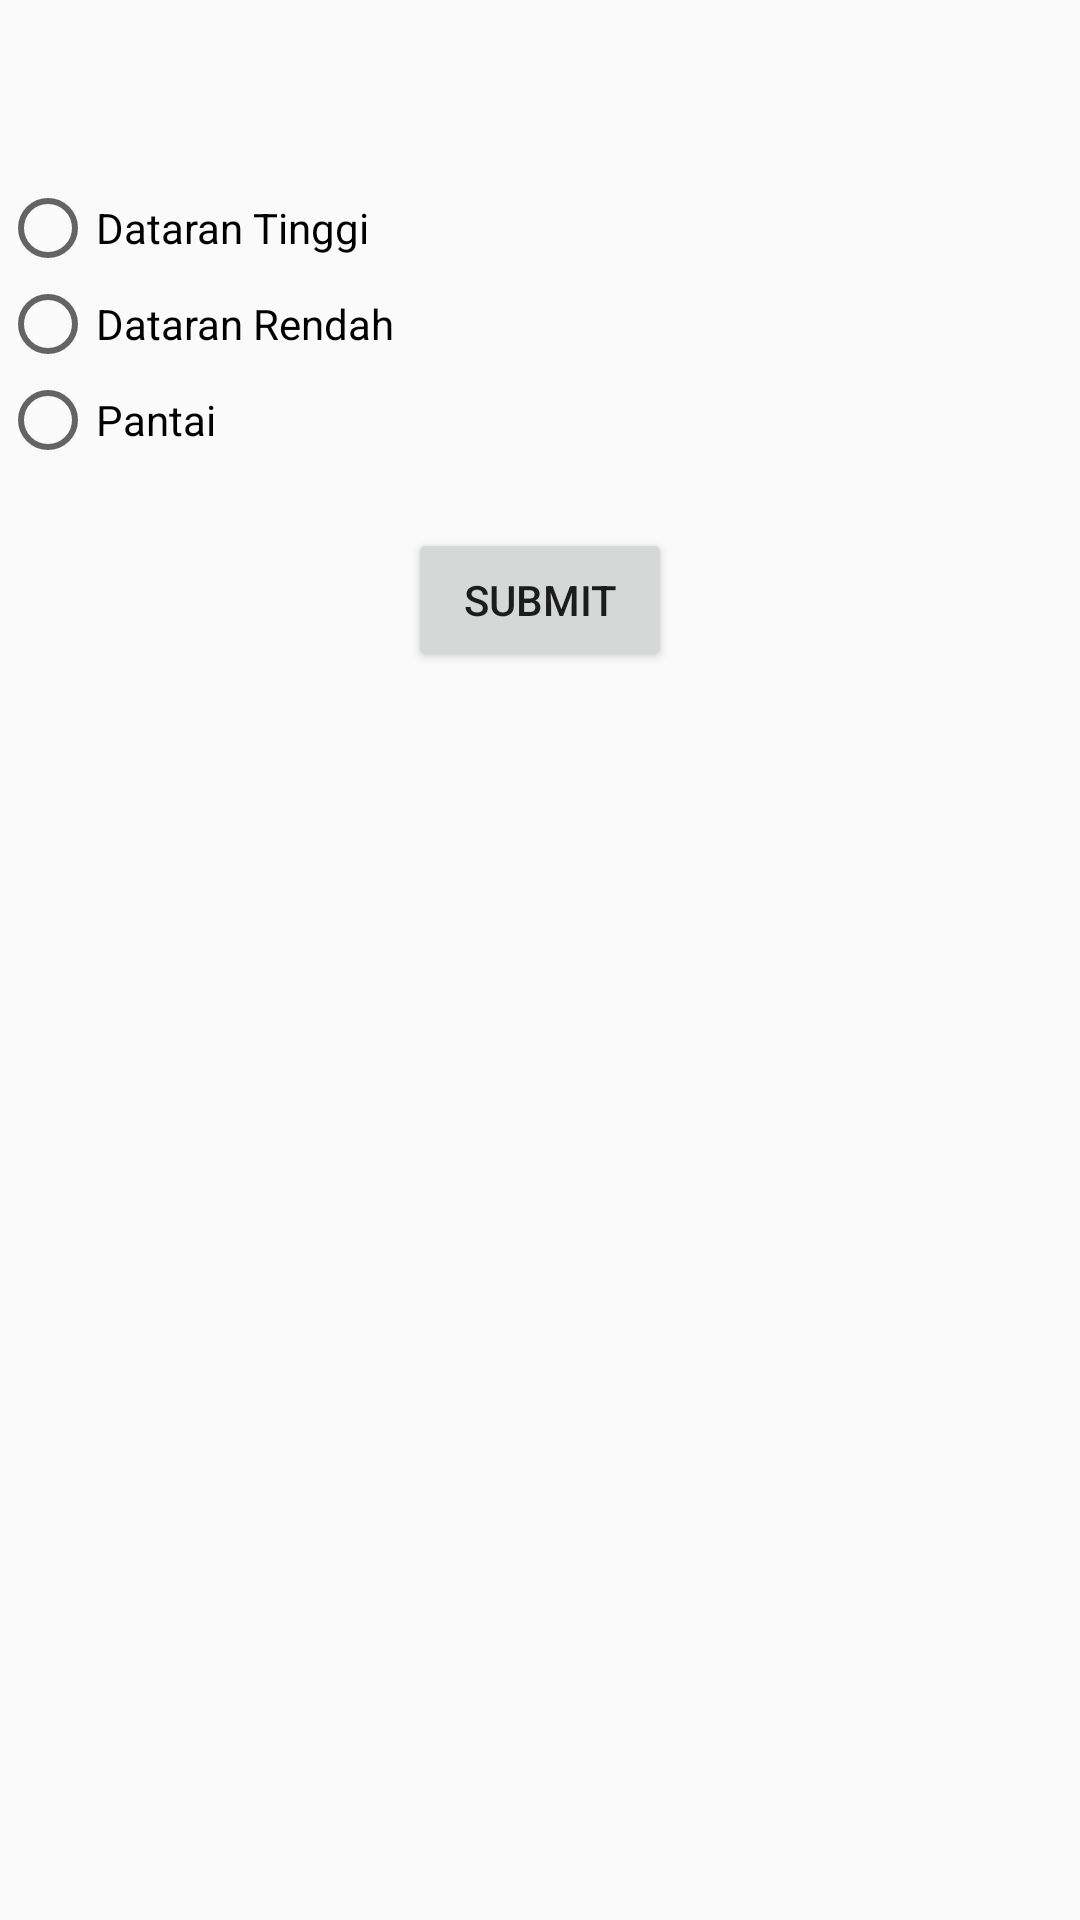

Layout XML and referenced resources for this Android screen:
<!-- AndroidManifest.xml: application theme AppTheme -->
<!-- res/layout/wadah_alert.xml -->
<?xml version="1.0" encoding="utf-8"?>
<LinearLayout xmlns:android="http://schemas.android.com/apk/res/android"
    android:layout_width="250dp"
    android:layout_height="250dp"
    android:orientation="vertical">

    <RadioGroup
        android:layout_width="match_parent"
        android:layout_height="wrap_content"
        android:layout_gravity="center"
        android:layout_marginTop="60dp">

        <RadioButton
            android:id="@+id/radio_button_dataran_tinggi"
            android:layout_width="wrap_content"
            android:layout_height="wrap_content"
            android:text="Dataran Tinggi" />

        <RadioButton
            android:id="@+id/radio_button_dataran_rendah"
            android:layout_width="wrap_content"
            android:layout_height="wrap_content"
            android:text="Dataran Rendah" />

        <RadioButton
            android:id="@+id/radio_button_pantai"
            android:layout_width="wrap_content"
            android:layout_height="wrap_content"
            android:text="Pantai" />

    </RadioGroup>

    <Button
        android:id="@+id/button_submit"
        android:layout_marginTop="20dp"
        android:layout_width="wrap_content"
        android:layout_height="wrap_content"
        android:layout_gravity="center|bottom"
        android:text="Submit" />
</LinearLayout>
<!-- resources referenced by this layout -->
<resources>
  <style name="AppTheme" parent="Theme.AppCompat.Light.DarkActionBar">
          
          <item name="colorPrimary">@color/colorPrimary</item>
          <item name="colorPrimaryDark">@color/colorPrimaryDark</item>
          <item name="colorAccent">@color/colorAccent</item>
      </style>
  <color name="colorPrimary">#02b5be</color>
  <color name="colorPrimaryDark">#02a1a9</color>
  <color name="colorAccent">#FF4081</color>
</resources>
